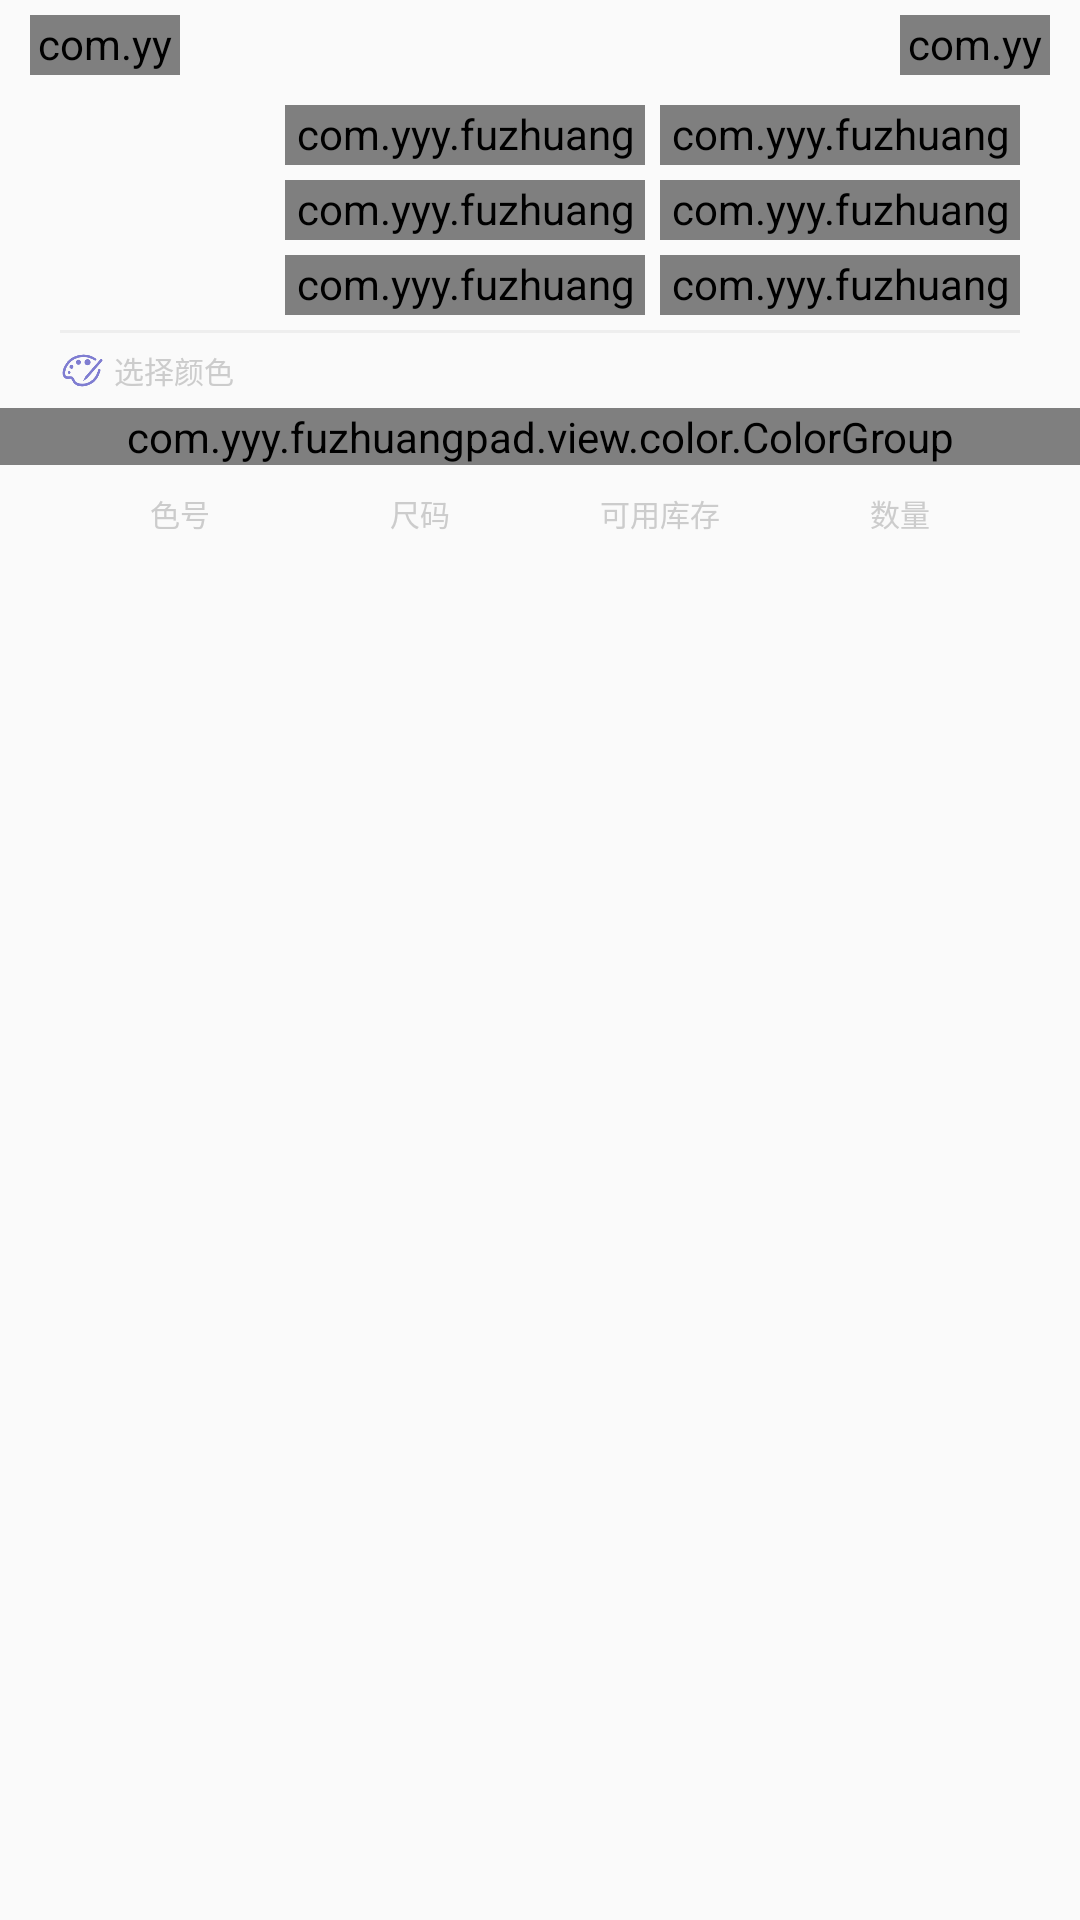

Reconstruct the res/layout file that produces this screen, plus the resources it refers to.
<!-- AndroidManifest.xml: application theme Theme.AppCompat.Light.NoActionBar -->
<!-- res/layout/activity_billing_style_detail.xml -->
<?xml version="1.0" encoding="utf-8"?>
<LinearLayout xmlns:android="http://schemas.android.com/apk/res/android"
    xmlns:app="http://schemas.android.com/apk/res-auto"
    xmlns:tools="http://schemas.android.com/tools"
    android:layout_width="match_parent"
    android:layout_height="match_parent"
    android:background="@drawable/bg_activity_dialog"
    android:orientation="vertical"
    tools:context=".sale.BillingStyleDetailActivity">

    <include layout="@layout/activity_dialog_top" />

    <RelativeLayout
        android:layout_width="match_parent"
        android:layout_height="wrap_content"
        android:gravity="center"
        android:orientation="horizontal">

        <ImageView
            android:id="@+id/iv_logo"
            android:layout_width="@dimen/dp_70"
            android:layout_height="@dimen/dp_70"
            android:layout_centerVertical="true" />

        <com.yyy.fuzhuangpad.view.search.SearchText
            android:id="@+id/tv_style_no"
            android:layout_width="@dimen/dp_120"
            android:layout_height="@dimen/dp_20"
            android:layout_marginLeft="@dimen/dp_5"
            android:layout_marginTop="@dimen/dp_5"
            android:layout_toRightOf="@id/iv_logo"
            app:seEditSize="@dimen/sp_10"
            app:seTilte="@string/sale_billing_add_code"
            app:seTitleColor="@color/default_text_color"
            app:seTitleSize="@dimen/sp_10" />

        <com.yyy.fuzhuangpad.view.search.SearchText
            android:id="@+id/tv_style_class"
            android:layout_width="@dimen/dp_120"
            android:layout_height="@dimen/dp_20"
            android:layout_below="@id/tv_style_no"
            android:layout_marginLeft="@dimen/dp_5"
            android:layout_marginTop="@dimen/dp_5"
            android:layout_toRightOf="@id/iv_logo"
            app:seEditSize="@dimen/sp_10"
            app:seTilte="@string/sale_billing_add_class"
            app:seTitleColor="@color/default_text_color"
            app:seTitleSize="@dimen/sp_10" />

        <com.yyy.fuzhuangpad.view.search.SearchText
            android:id="@+id/tv_style_price"
            android:layout_width="@dimen/dp_120"
            android:layout_height="@dimen/dp_20"
            android:layout_below="@id/tv_style_class"
            android:layout_marginLeft="@dimen/dp_5"
            android:layout_marginTop="@dimen/dp_5"
            android:layout_toRightOf="@id/iv_logo"
            app:seTilte="@string/sale_billing_add_price"
            app:seTitleColor="@color/default_text_color"
            app:seTitleSize="@dimen/sp_10" />

        <com.yyy.fuzhuangpad.view.search.SearchText
            android:id="@+id/tv_style_name"
            android:layout_width="@dimen/dp_120"
            android:layout_height="@dimen/dp_20"
            android:layout_marginLeft="@dimen/dp_5"
            android:layout_marginTop="@dimen/dp_5"
            android:layout_toRightOf="@id/tv_style_no"
            app:seTilte="@string/sale_billing_add_name"
            app:seTitleColor="@color/default_text_color"
            app:seTitleSize="@dimen/sp_10" />

        <com.yyy.fuzhuangpad.view.search.SearchText
            android:id="@+id/tv_style_sizes"
            android:layout_width="@dimen/dp_120"
            android:layout_height="@dimen/dp_20"
            android:layout_below="@id/tv_style_no"
            android:layout_marginLeft="@dimen/dp_5"
            android:layout_marginTop="@dimen/dp_5"
            android:layout_toRightOf="@id/tv_style_no"
            app:seTilte="@string/sale_billing_add_sizes"
            app:seTitleColor="@color/default_text_color"
            app:seTitleSize="@dimen/sp_10" />

        <com.yyy.fuzhuangpad.view.search.SearchText
            android:id="@+id/tv_style_storage"
            android:layout_width="@dimen/dp_120"
            android:layout_height="@dimen/dp_20"
            android:layout_below="@id/tv_style_class"
            android:layout_marginLeft="@dimen/dp_5"
            android:layout_marginTop="@dimen/dp_5"
            android:layout_toRightOf="@id/tv_style_no"
            app:seTilte="@string/sale_billing_add_storage"
            app:seTitleColor="@color/default_text_color"
            app:seTitleSize="@dimen/sp_10" />
    </RelativeLayout>

    <View
        android:layout_width="match_parent"
        android:layout_height="@dimen/dp_1"
        android:layout_marginLeft="@dimen/dp_20"
        android:layout_marginTop="@dimen/dp_5"
        android:layout_marginRight="@dimen/dp_20"
        android:background="@color/default_bg_color" />

    <LinearLayout
        android:layout_width="match_parent"
        android:layout_height="wrap_content"
        android:layout_marginTop="@dimen/dp_5"
        android:gravity="center_vertical"
        android:orientation="horizontal"
        android:paddingLeft="@dimen/dp_20"
        android:paddingRight="@dimen/dp_20">

        <ImageView
            android:layout_width="@dimen/dp_15"
            android:layout_height="@dimen/dp_15"
            android:layout_marginRight="@dimen/dp_3"
            android:src="@mipmap/common_color_select" />

        <TextView
            android:layout_width="wrap_content"
            android:layout_height="wrap_content"
            android:text="@string/sale_billing_add_select_color"
            android:textColor="@color/default_title_color"
            android:textSize="@dimen/sp_10" />


    </LinearLayout>

    <com.yyy.fuzhuangpad.view.color.ColorGroup
        android:id="@+id/cg_color"
        android:layout_width="match_parent"
        android:layout_height="wrap_content"
        android:layout_marginTop="@dimen/dp_5"
        android:paddingLeft="@dimen/dp_20"
        android:paddingRight="@dimen/dp_20" />

    <View
        android:layout_width="match_parent"
        android:layout_height="@dimen/dp_1"
        android:layout_marginLeft="@dimen/dp_20"
        android:layout_marginTop="@dimen/dp_5"
        android:layout_marginRight="@dimen/dp_20"
        android:background="@drawable/bg_line_dotted" />

    <LinearLayout
        android:layout_width="match_parent"
        android:layout_height="@dimen/dp_20"
        android:orientation="horizontal"
        android:paddingLeft="@dimen/dp_20"
        android:paddingRight="@dimen/dp_20">

        <TextView
            android:layout_width="@dimen/dp_0"
            android:layout_height="match_parent"
            android:layout_weight="1"
            android:gravity="center"
            android:text="@string/sale_billing_add_color"
            android:textColor="@color/default_title_color"
            android:textSize="@dimen/sp_10" />
        <TextView
            android:layout_width="@dimen/dp_0"
            android:layout_height="match_parent"
            android:layout_weight="1"
            android:gravity="center"
            android:text="@string/sale_billing_add_size"
            android:textColor="@color/default_title_color"
            android:textSize="@dimen/sp_10" />
        <TextView
            android:layout_width="@dimen/dp_0"
            android:layout_height="match_parent"
            android:layout_weight="1"
            android:gravity="center"
            android:text="@string/sale_billing_add_storage"
            android:textColor="@color/default_title_color"
            android:textSize="@dimen/sp_10" />
        <TextView
            android:layout_width="@dimen/dp_0"
            android:layout_height="match_parent"
            android:layout_weight="1"
            android:gravity="center"
            android:text="@string/sale_billing_form_qty"
            android:textColor="@color/default_title_color"
            android:textSize="@dimen/sp_10" />
    </LinearLayout>

    <ScrollView
        android:layout_width="match_parent"
        android:layout_height="@dimen/dp_0"
        android:layout_weight="1"
        android:paddingLeft="@dimen/dp_20"
        android:paddingRight="@dimen/dp_20">

        <LinearLayout
            android:id="@+id/ll_style"
            android:layout_width="match_parent"
            android:layout_height="match_parent"
            android:orientation="vertical" />
    </ScrollView>
</LinearLayout>
<!-- res/layout/activity_dialog_top.xml (included above) -->
<?xml version="1.0" encoding="utf-8"?>
<RelativeLayout xmlns:android="http://schemas.android.com/apk/res/android"
    xmlns:app="http://schemas.android.com/apk/res-auto"
    android:layout_width="match_parent"
    android:layout_height="wrap_content"
    android:padding="@dimen/dp_5">

    <com.yyy.fuzhuangpad.view.button.ButtonWithImg
        android:id="@+id/bw_exit"
        android:layout_width="@dimen/dp_50"
        android:layout_height="@dimen/dp_20"
        android:layout_alignParentLeft="true"
        android:layout_centerVertical="true"
        android:layout_marginLeft="@dimen/dp_5"
        app:bwiSrc="@mipmap/common_exit"
        app:bwiTilte="@string/common_exit"
        app:bwiTitleColor="@color/default_text_color"
        app:bwiTitleSize="@dimen/sp_10" />

    <com.yyy.fuzhuangpad.view.button.ButtonWithImg
        android:id="@+id/bw_save"
        android:layout_width="@dimen/dp_50"
        android:layout_height="@dimen/dp_20"
        android:layout_alignParentRight="true"
        android:layout_centerVertical="true"
        android:layout_marginRight="@dimen/dp_5"
        app:bwiSrc="@mipmap/common_save"
        app:bwiTilte="@string/common_save"
        app:bwiTitleColor="@color/common_btn_search"
        app:bwiTitleSize="@dimen/sp_10" />
</RelativeLayout>
<!-- resources referenced by this layout -->
<resources>
  <color name="common_btn_search">#7f7dd1</color>
  <color name="default_bg_color">#eee</color>
  <color name="default_text_color">#000</color>
  <color name="default_title_color">#cccccc</color>
  <dimen name="dp_0">0dp</dimen>
  <dimen name="dp_1">1dp</dimen>
  <dimen name="dp_120">120dp</dimen>
  <dimen name="dp_15">15dp</dimen>
  <dimen name="dp_20">20dp</dimen>
  <dimen name="dp_3">3dp</dimen>
  <dimen name="dp_5">5dp</dimen>
  <dimen name="dp_50">50dp</dimen>
  <dimen name="dp_70">70dp</dimen>
  <dimen name="sp_10">10sp</dimen>
  <!-- drawable bg_line_dotted (drawable) -->
  <?xml version="1.0" encoding="utf-8"?>
  <shape xmlns:android="http://schemas.android.com/apk/res/android"
      android:shape="line">
      <stroke
          android:width="1dp"
          android:color="@color/default_line_color"
          android:dashWidth="6dp"
          android:dashGap="4dp" />
  
  </shape>
  <!-- mipmap common_color_select: png bitmap (mipmap-xhdpi, 6004 bytes) -->
  <!-- mipmap common_save: png bitmap (mipmap-xhdpi, 1673 bytes) -->
  <string name="common_exit">退出</string>
  <string name="common_save">保存</string>
  <string name="sale_billing_add_class">类别</string>
  <string name="sale_billing_add_code">款号</string>
  <string name="sale_billing_add_color">色号</string>
  <string name="sale_billing_add_name">款式名称</string>
  <string name="sale_billing_add_price">单价</string>
  <string name="sale_billing_add_select_color">选择颜色</string>
  <string name="sale_billing_add_size">尺码</string>
  <string name="sale_billing_add_sizes">尺码组</string>
  <string name="sale_billing_add_storage">可用库存</string>
  <string name="sale_billing_form_qty">数量</string>
  <color name="default_line_color">#cccccc</color>
</resources>
